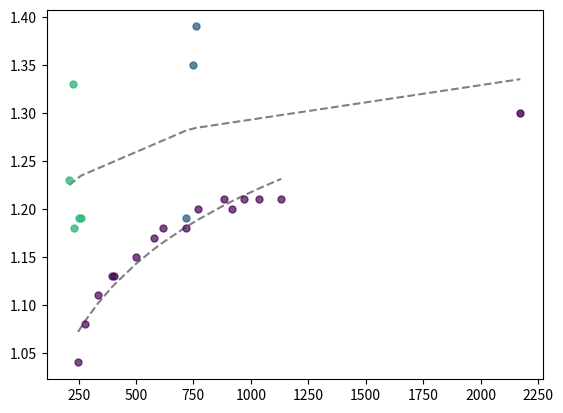

This chart was generated by the following Python code:
#!/usr/bin/env python3
# -*- coding: utf-8 -*-
"""
Created on Wed May 10 19:38:50 2023

[redacted]
"""

import scipy
import scipy.stats
import matplotlib.pyplot as plt
import numpy as np
import matplotlib

#                  29   30   31   32   33   34   35   36   37   38   39   40   41   42   43
ctr =     np.array([1.04,1.08,1.11,1.13,1.13,1.15,1.17,1.18,1.18,1.20,1.21,1.20,1.21,1.21,1.21])
ctr_std = np.array([0.05,0.02,0.00,0.01,0.02,0.02,0.03,0.02,0.02,0.03,0.03,0.02,0.02,0.02,0.01])

# Onto vs phylo: cortical thickness

sap = np.array([210, 225, 228, 253, 261, 718, 750, 761, 2173]) #surface area phylogenesis
# sap1 = np.array([14, 53, 98])
sap2 = np.array([210, 225, 228, 253, 261])
sap3 = np.array([718, 750, 761])
sap4 = np.array([2173])


ctrp = np.array([1.23, 1.33, 1.18, 1.19, 1.19, 1.19, 1.35, 1.39, 1.3]) #cortical thickness ratio phylogenesis
# ctrp1 = np.array([1.05, 1.19, 1.18])
ctrp2 = np.array([1.23, 1.33, 1.18, 1.19, 1.19])
ctrp3 = np.array([1.19, 1.35, 1.39])
ctrp4 = np.array([1.3])

sao = np.array([248,279,333,396,405,501,577,616,717,769,881,917,968,1034,1132]) #surface area ontogenesis
ctro = np.array([1.04,1.08,1.11,1.13,1.13,1.15,1.17,1.18,1.18,1.20,1.21,1.20,1.21,1.21,1.21])

slope1, intercept1, r_value1, p_value1, std_err1 = scipy.stats.linregress(np.log(sap), np.log(ctrp))
slope2, intercept2, r_value2, p_value2, std_err2 = scipy.stats.linregress(np.log(sao), np.log(ctro))

plt.plot(sap, np.exp(slope1 * np.log(sap) + intercept1), '--', color = 'gray')
plt.plot(sao, np.exp(slope2 * np.log(sao) + intercept2), '--', color = 'gray')
# plt.plot(sap, slope1 * np.log(sap) + 192*intercept1, '--', color = 'gray', alpha=0.3)
#plt.plot(sao, np.exp(0.5*np.log(sao) + 0.76*intercept2), '--', color = 'gray', alpha=0.3)

# plt.plot(sap1, ctp1, 'o', color='#fde725', markersize=5, label='small', alpha = 0.8) 
plt.plot(sap2, ctrp2, 'o', color='#35b779', markersize=5, label='medium', alpha = 0.8) 
plt.plot(sap3, ctrp3, 'o', color='#31688e', markersize=5, label='large', alpha = 0.8) 
plt.plot(sap4, ctrp4, 'o', color='#440154', markersize=5, label='large', alpha = 0.8) 

plt.plot(sao, ctro, 'o', color='#440154', markersize=5, label='human growth', alpha = 0.7) 

#plt.legend()
# plt.xscale('log') 
# plt.yscale('log')
# plt.ylim(0,3)
plt.savefig('sa_ctr.jpg', dpi=500, bbox_inches='tight')